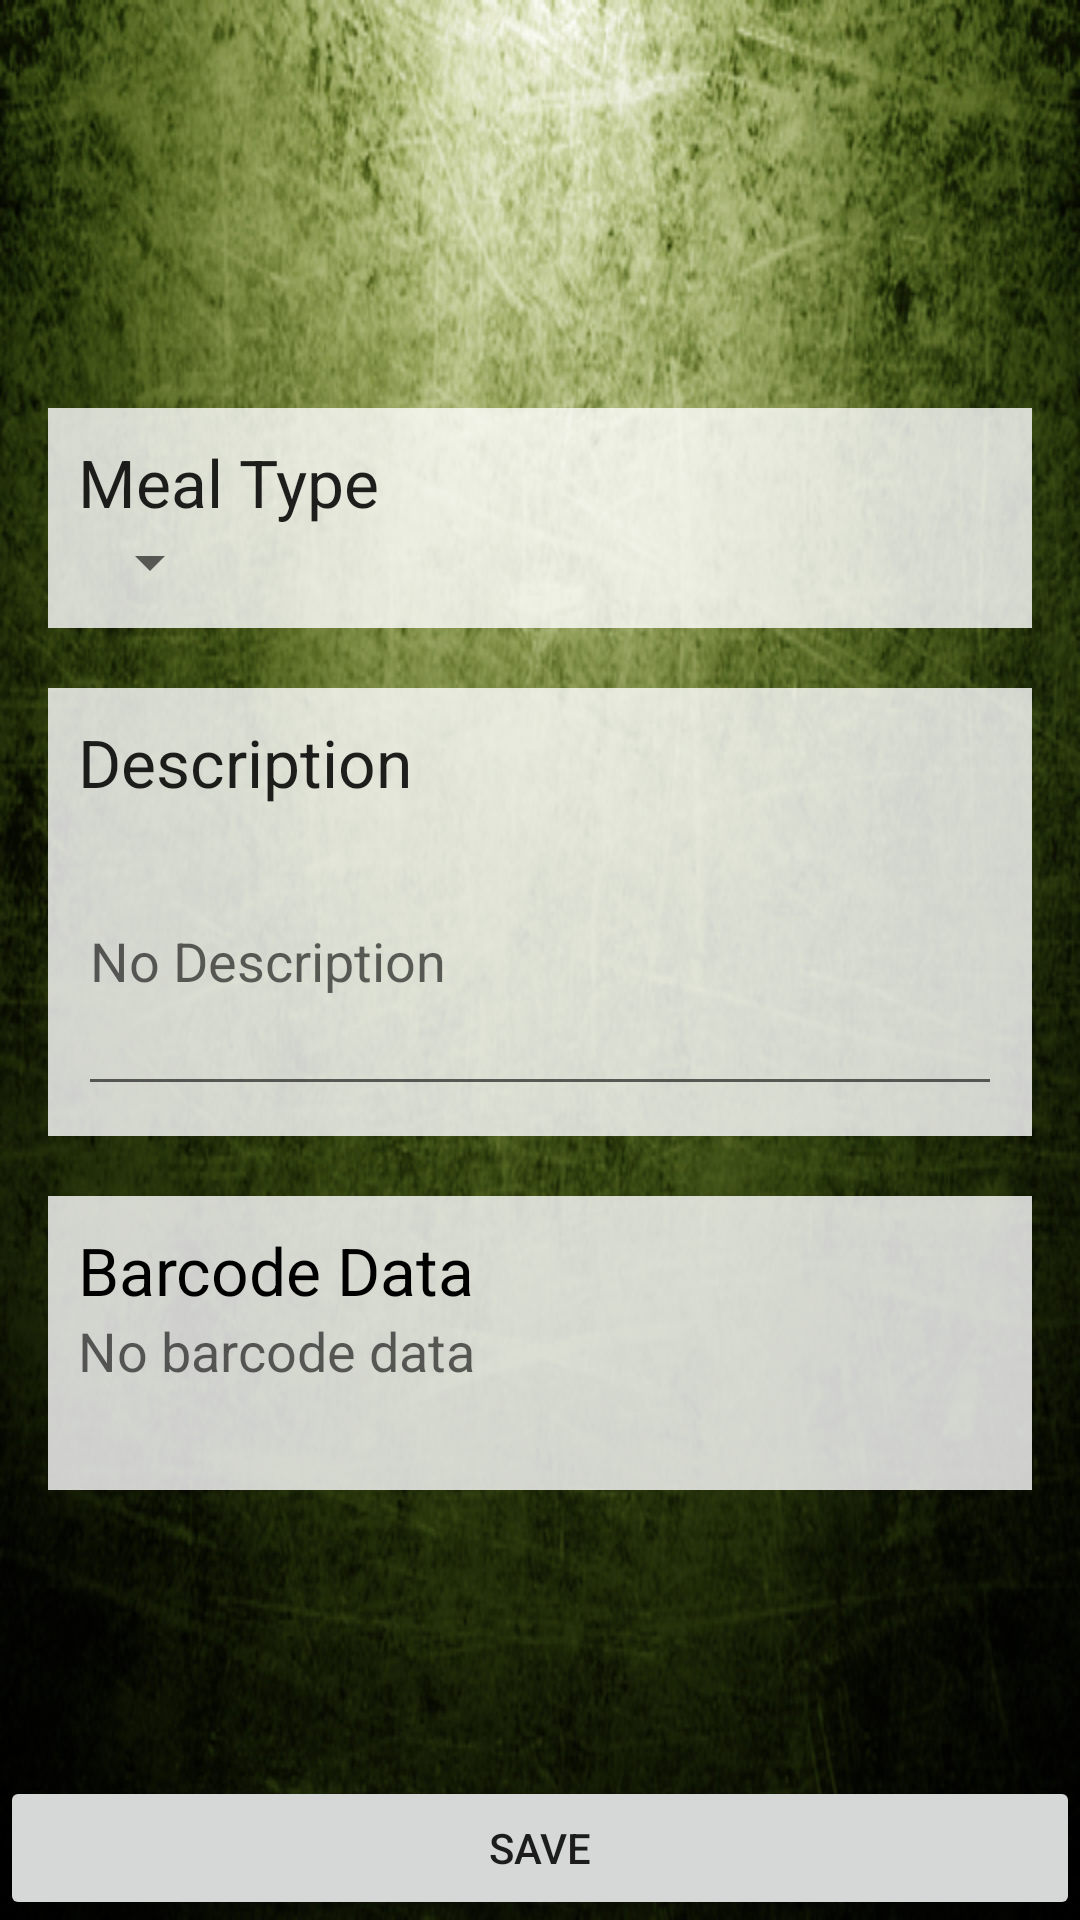

This screen was rendered from an Android layout file. Write that file and the resources it references.
<!-- AndroidManifest.xml: application theme AppTheme -->
<!-- res/layout/fragment_snack_details.xml -->
<FrameLayout xmlns:android="http://schemas.android.com/apk/res/android"
    android:layout_width="match_parent"
    android:layout_height="match_parent"
    xmlns:tools="http://schemas.android.com/tools"
    android:background="@drawable/bg">
    <LinearLayout
        android:layout_width="match_parent"
        android:layout_height="match_parent"
        android:orientation="vertical">

    <ScrollView
        android:layout_width="match_parent"
        android:layout_height="wrap_content"

        android:layout_weight="1"
        >

        <RelativeLayout xmlns:android="http://schemas.android.com/apk/res/android"
            android:layout_width="match_parent"
            android:layout_height="wrap_content"
            android:paddingLeft="@dimen/activity_horizontal_margin"
            android:paddingRight="@dimen/activity_horizontal_margin"
            android:paddingTop="@dimen/activity_vertical_margin"
            android:paddingBottom="@dimen/activity_vertical_margin">


            <ImageView
                android:layout_width="100dp"
                android:layout_height="100dp"
                android:id="@+id/imageView"
                android:layout_alignParentTop="true"
                android:layout_alignParentLeft="true"
                android:layout_alignParentStart="true"
                android:src="@drawable/ic_photo_camera_black_24dp"
                android:scaleType="centerCrop"
                android:layout_marginBottom="20dp" />

            <LinearLayout
                android:id="@+id/mealTypeWrapper"
                android:layout_width="match_parent"
                android:layout_height="wrap_content"
                android:orientation="vertical"
                android:layout_below="@+id/imageView"
                android:layout_alignParentLeft="true"
                android:layout_alignParentStart="true"
                android:background="#cdffffff"
                android:padding="10dp">

                <TextView
                    android:layout_width="wrap_content"
                    android:layout_height="wrap_content"
                    android:textAppearance="?android:attr/textAppearanceLarge"
                    android:text="Meal Type"
                    android:id="@+id/mealTypeLabel" />

                <Spinner
                    android:layout_width="wrap_content"
                    android:layout_height="wrap_content"
                    android:id="@+id/meal_type_spinner"
                                        />

                
                    
                    
                    
                    
                    

                
                    
                    
                    
                    
                    
                    

            </LinearLayout>

            <LinearLayout
                android:id="@+id/descriptionWrapper"
                android:layout_width="match_parent"
                android:layout_height="wrap_content"
                android:orientation="vertical"
                android:layout_below="@+id/mealTypeWrapper"
                android:layout_alignParentLeft="true"
                android:layout_alignParentStart="true"
                android:layout_marginTop="20dp"
                android:background="#cdffffff"
                android:padding="10dp">

                <TextView
                    android:layout_width="wrap_content"
                    android:layout_height="wrap_content"
                    android:textAppearance="?android:attr/textAppearanceLarge"
                    android:text="@string/description_label"
                    android:id="@+id/descriptionLabel" />


                <EditText
                    android:layout_width="match_parent"
                    android:layout_height="wrap_content"
                    android:textAppearance="?android:attr/textAppearanceMedium"
                    android:hint="@string/edit_description_hint"
                    android:id="@+id/descriptionEditTextView"
                    android:scrollbars="vertical"
                    android:minHeight="100dp"
                    android:textColor="@drawable/default_color_selector" />

            </LinearLayout>

            <LinearLayout
                android:layout_width="match_parent"
                android:layout_height="wrap_content"
                android:background="#cdffffff"
                android:orientation="vertical"
                android:layout_below="@id/descriptionWrapper"
                android:layout_marginTop="20dp"
                android:padding="10dp">

                <TextView
                    android:layout_width="match_parent"
                    android:layout_height="wrap_content"
                    android:textColor="#000000"
                    android:text="@string/scan_data_hint"
                    android:textAppearance="?android:attr/textAppearanceLarge"
                    android:id="@+id/barcode_label"
                    />

                <TextView
                    android:layout_width="match_parent"
                    android:layout_height="wrap_content"
                    android:textColor="#000000"
                    android:textAppearance="?android:attr/textAppearanceMedium"
                    android:hint="@string/no_barcode_data"
                    android:id="@+id/scan_content"
                    />

                <TextView
                    android:layout_width="match_parent"
                    android:layout_height="wrap_content"
                    android:textColor="#000000"
                    android:textAppearance="?android:attr/textAppearanceMedium"
                    android:id="@+id/scan_details"
                    />

            </LinearLayout>

        </RelativeLayout>

    </ScrollView>
        <Button
            android:id="@+id/save_button"
            android:layout_width="match_parent"
            android:layout_height="wrap_content"
            android:text="@string/save_button"/>
    </LinearLayout>
    <include layout="@layout/progress_overlay"/>

</FrameLayout>
<!-- res/layout/progress_overlay.xml (included above) -->
<?xml version="1.0" encoding="utf-8"?>
<FrameLayout xmlns:android="http://schemas.android.com/apk/res/android"
    xmlns:tools="http://schemas.android.com/tools"
    android:id="@+id/progressOverlay"
    android:layout_width="match_parent"
    android:layout_height="match_parent"
    android:animateLayoutChanges="true"
    android:visibility="gone">

    <RelativeLayout
        android:layout_width="match_parent"
        android:layout_height="match_parent"
        android:background="@android:color/black"
        android:alpha="0.4">


        <ProgressBar
            style="?android:attr/progressBarStyleLarge"
            android:id="@+id/progressBar"
            android:layout_width="wrap_content"
            android:layout_height="wrap_content"
            android:layout_centerInParent="true"
            android:indeterminate="true"/>

        <TextView
            android:layout_width="wrap_content"
            android:layout_height="wrap_content"
            android:layout_margin="10dp"
            android:textAppearance="?android:attr/textAppearanceMedium"
            android:textColor="#ffffffff"
            tools:text="Loading something..."
            android:id="@+id/progressMessage"
            android:layout_below="@id/progressBar"
            android:layout_centerHorizontal="true"/>
    </RelativeLayout>

</FrameLayout>
<!-- resources referenced by this layout -->
<resources>
  <string-array name="meal_location">
          <item>@string/default_spinner_item</item>
          <item>Home</item>
          <item>Fast Food</item>
          <item>Restaurant</item>
          <item>Friend\'s house</item>
      </string-array>
  <dimen name="activity_horizontal_margin">16dp</dimen>
  <dimen name="activity_vertical_margin">16dp</dimen>
  <!-- drawable bg: jpg bitmap (drawable, 229992 bytes) -->
  <!-- drawable default_color_selector (drawable) -->
  <?xml version="1.0" encoding="utf-8"?>
  <selector xmlns:android="http://schemas.android.com/apk/res/android">
  
          <item android:state_enabled="false" android:color="@color/disabled_color"/>
          <item android:color="@color/enabled_color"/>
  
  </selector>
  <string name="description_label">Description</string>
  <string name="edit_description_hint">No Description</string>
  <string name="no_barcode_data">No barcode data</string>
  <string name="save_button">Save</string>
  <string name="scan_data_hint">Barcode Data</string>
  <style name="AppTheme" parent="Theme.AppCompat.Light.DarkActionBar">
          
      </style>
  <string name="default_spinner_item">Select an option</string>
  <color name="disabled_color">#5b5f54</color>
  <color name="enabled_color">#000000</color>
</resources>
